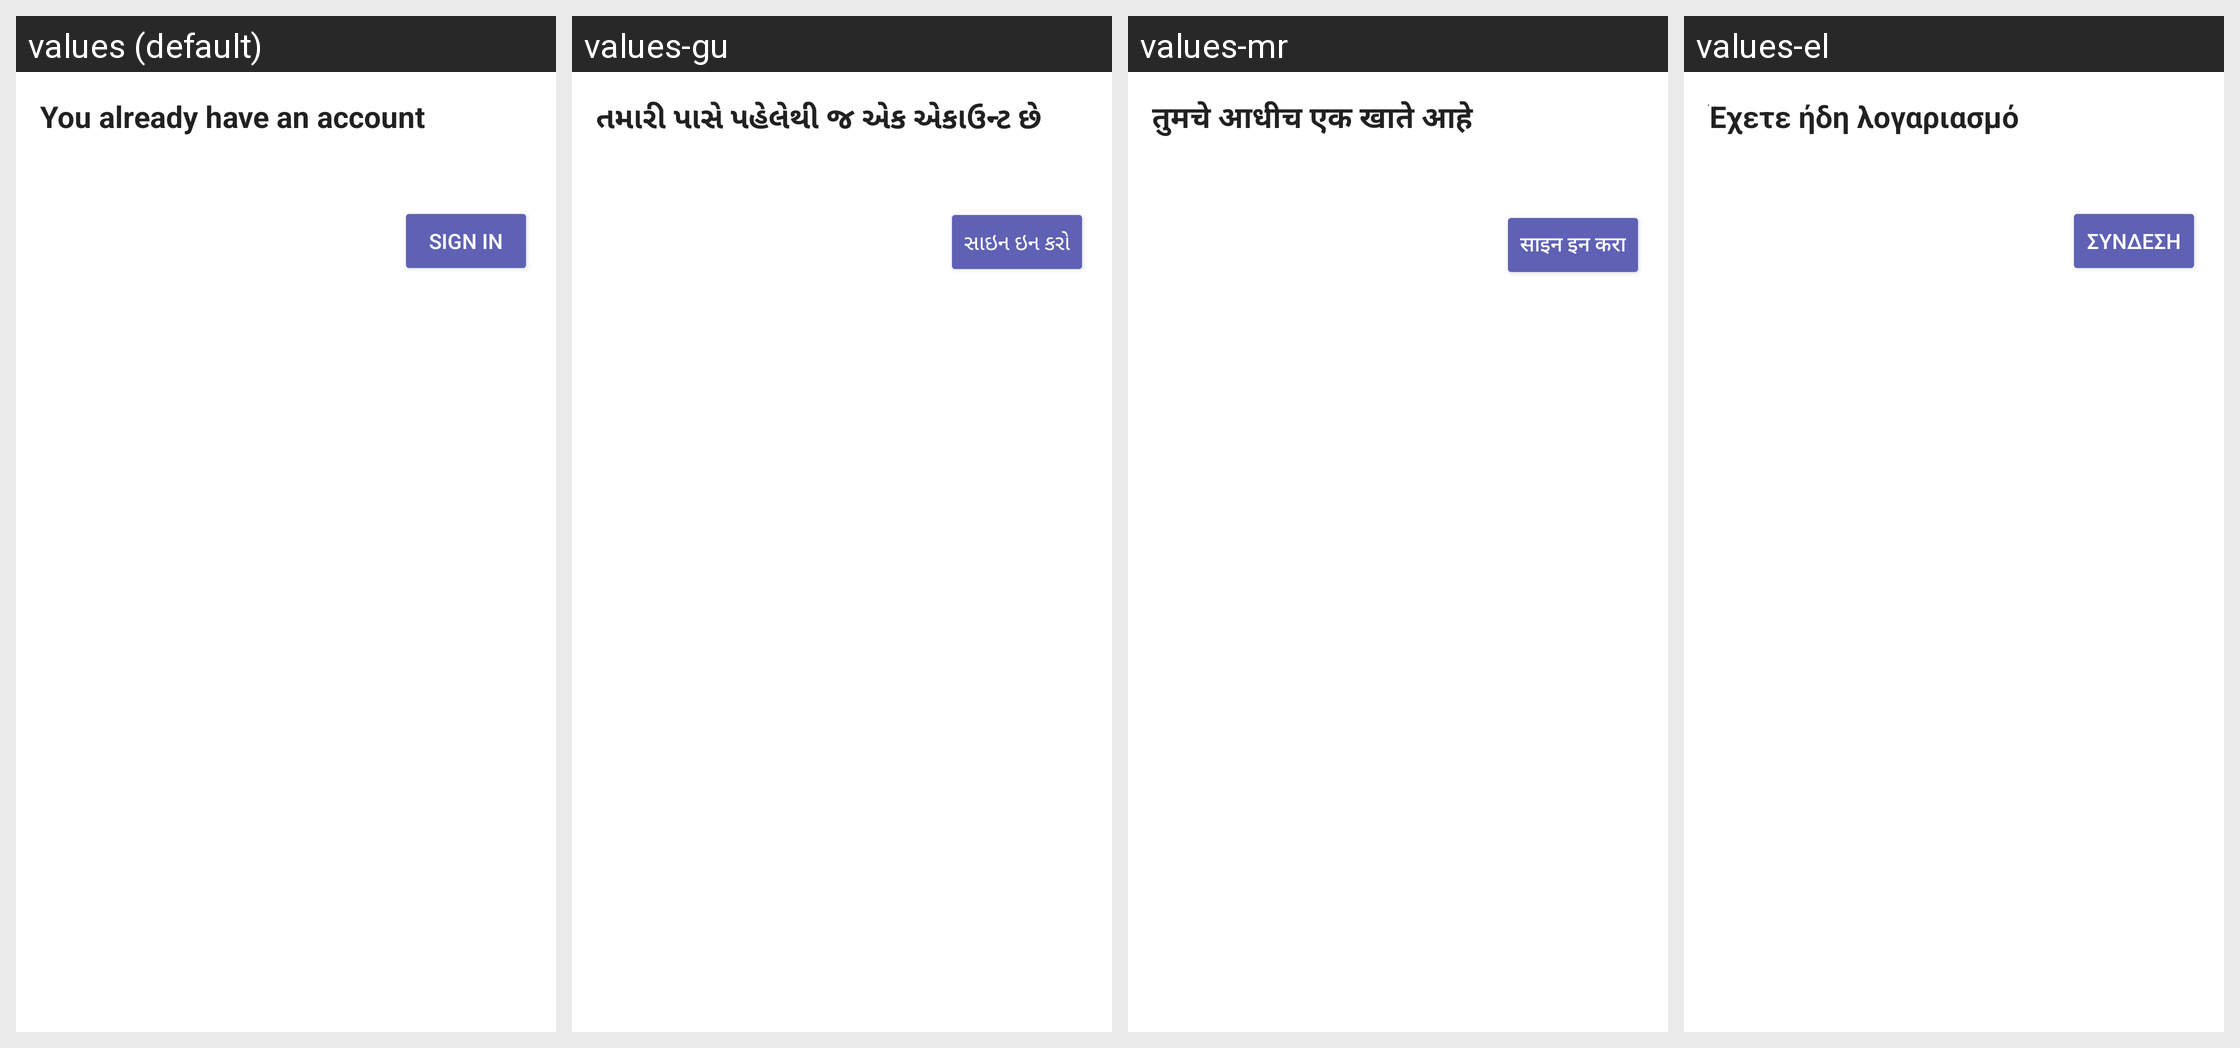

Strings drawn on this Android screen and how each of the app's shown locales translates them:
Android screen res/layout/fui_welcome_back_idp_prompt_layout.xml rendered under 4 locales, left to right: values (default), values-gu, values-mr, values-el. Device: Nexus 5 (rendered at 1080×1920; each locale shown at half size, 540×960, under a caption strip naming it); theme AppTheme.
Other locales in the repository, not shown: values-af, values-ar, values-bg, values-bn, values-ca, values-cs, values-da, values-de, values-de-rCH, values-en-rAU, values-en-rCA, values-en-rGB, values-en-rZA, values-es, values-es-rCL, values-es-rUS, values-fa, values-fi, values-fil, values-fr, values-hi, values-hr, values-hu, values-in, values-it, values-iw, values-ja, values-kn, values-ko, values-ln, values-lt, values-lv, values-ml, values-mo, values-ms, values-nb, values-nl, values-no, values-pa, values-pl, values-pt, values-pt-rBR, values-pt-rPT, values-ro, values-ru, values-sk, values-sl, values-sr, values-sv, values-ta, values-te, values-th, values-tl, values-tr, values-uk, values-ur, values-vi, values-zh, values-zh-rCN, values-zh-rHK, values-zh-rTW.
Strings drawn on this screen, with the default value and each locale's value (text and hints the layout hard-codes, and strings that could not be matched under every locale, appear in the picture but are not listed):

fui_welcome_back_idp_header
  values: You already have an account
  values-gu: તમારી પાસે પહેલેથી જ એક એકાઉન્ટ છે
  values-mr: तुमचे आधीच एक खाते आहे
  values-el: Έχετε ήδη λογαριασμό

fui_sign_in_default
  values: Sign in
  values-gu: સાઇન ઇન કરો
  values-mr: साइन इन करा
  values-el: Σύνδεση
